Photos from the image-classification dataset "224x224" in the GitHub repository saloviho/SORRY. Its 12 classes are: adware, benign, crypto miner, downloader, dropper, file infector, flooder, installer, packed, ransomware, spyware, worm.

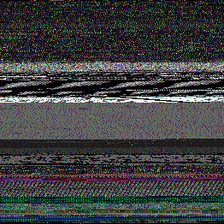
Label: downloader

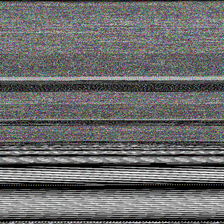
Label: crypto miner

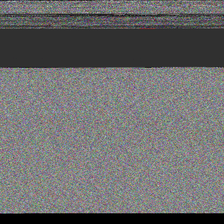
Label: spyware

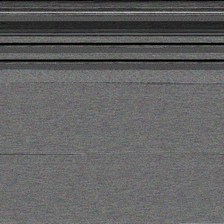
Label: dropper

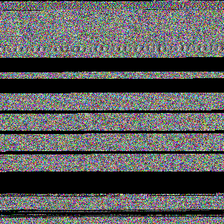
Label: worm

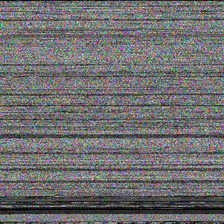
Label: file infector
